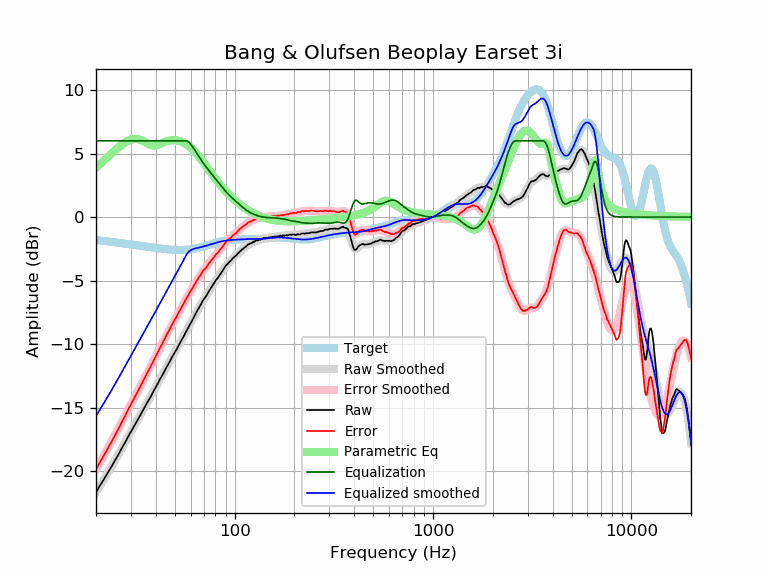

Source data for this figure (header and first rows):
frequency, raw, error, smoothed, error_smoothed, equalization, parametric_eq, equalized_raw, equalized_smoothed, target
20, -21.68, -19.87, -21.66, -19.85, 6.00, 3.87, -15.68, -15.66, -1.80
21, -21.10, -19.25, -21.12, -19.28, 6.00, 4.17, -15.10, -15.12, -1.84
22, -20.60, -18.72, -20.60, -18.72, 6.00, 4.47, -14.60, -14.60, -1.88
23, -20.10, -18.18, -20.10, -18.18, 6.00, 4.75, -14.10, -14.10, -1.92
24, -19.61, -17.65, -19.60, -17.65, 6.00, 5.02, -13.61, -13.60, -1.95
25, -19.13, -17.14, -19.12, -17.13, 6.00, 5.27, -13.13, -13.12, -1.99
26, -18.67, -16.64, -18.65, -16.62, 6.00, 5.50, -12.67, -12.65, -2.02
27, -18.18, -16.12, -18.19, -16.13, 6.00, 5.70, -12.18, -12.19, -2.06
28, -17.76, -15.67, -17.75, -15.66, 6.00, 5.87, -11.76, -11.75, -2.09
29, -17.30, -15.17, -17.32, -15.20, 6.00, 6.00, -11.30, -11.32, -2.12
30, -16.90, -14.74, -16.91, -14.75, 6.00, 6.10, -10.90, -10.91, -2.16
31, -16.52, -14.33, -16.51, -14.32, 6.00, 6.14, -10.52, -10.51, -2.19
32, -16.13, -13.91, -16.13, -13.91, 6.00, 6.15, -10.13, -10.13, -2.22
33, -15.76, -13.51, -15.75, -13.50, 6.00, 6.11, -9.76, -9.75, -2.25
34, -15.40, -13.12, -15.39, -13.11, 6.00, 6.03, -9.40, -9.39, -2.28
35, -15.04, -12.73, -15.04, -12.73, 6.00, 5.93, -9.04, -9.04, -2.30
36, -14.68, -12.35, -14.69, -12.36, 6.00, 5.82, -8.68, -8.69, -2.33
37, -14.37, -12.01, -14.36, -12.00, 6.00, 5.72, -8.37, -8.36, -2.36
38, -14.05, -11.66, -14.03, -11.65, 6.00, 5.66, -8.05, -8.03, -2.38
39, -13.71, -11.30, -13.71, -11.30, 6.00, 5.63, -7.71, -7.71, -2.41
40, -13.40, -10.97, -13.39, -10.96, 6.00, 5.64, -7.40, -7.39, -2.43
41, -13.09, -10.63, -13.09, -10.63, 6.00, 5.69, -7.09, -7.09, -2.45
42, -12.77, -10.29, -12.79, -10.31, 6.00, 5.75, -6.77, -6.79, -2.47
43, -12.51, -10.02, -12.49, -10.00, 6.00, 5.82, -6.51, -6.49, -2.49
44, -12.21, -9.70, -12.20, -9.69, 6.00, 5.89, -6.21, -6.20, -2.51
45, -11.92, -9.39, -11.92, -9.40, 6.00, 5.94, -5.92, -5.92, -2.53
46, -11.66, -9.12, -11.65, -9.11, 6.00, 5.99, -5.66, -5.65, -2.54
47, -11.40, -8.84, -11.39, -8.83, 6.00, 6.02, -5.40, -5.39, -2.55
48, -11.11, -8.54, -11.13, -8.56, 6.00, 6.04, -5.11, -5.13, -2.56
49, -10.86, -8.28, -10.87, -8.30, 6.00, 6.05, -4.86, -4.87, -2.57
50, -10.63, -8.05, -10.63, -8.05, 6.00, 6.04, -4.63, -4.63, -2.58
51, -10.41, -7.82, -10.39, -7.80, 6.00, 6.03, -4.41, -4.39, -2.58
52, -10.15, -7.56, -10.15, -7.56, 6.00, 6.00, -4.15, -4.15, -2.59
53, -9.93, -7.34, -9.91, -7.33, 6.00, 5.97, -3.93, -3.91, -2.59
54, -9.68, -7.09, -9.68, -7.10, 6.00, 5.92, -3.68, -3.68, -2.59
55, -9.47, -6.88, -9.45, -6.87, 6.00, 5.87, -3.47, -3.45, -2.58
56, -9.23, -6.65, -9.23, -6.65, 6.00, 5.81, -3.23, -3.23, -2.58
57, -8.99, -6.42, -9.00, -6.44, 6.00, 5.74, -2.99, -3.00, -2.57
58, -8.79, -6.23, -8.78, -6.23, 5.96, 5.66, -2.83, -2.82, -2.56
59, -8.56, -6.01, -8.57, -6.02, 5.87, 5.57, -2.68, -2.69, -2.55
60, -8.35, -5.82, -8.35, -5.82, 5.74, 5.47, -2.60, -2.61, -2.53
61, -8.17, -5.65, -8.14, -5.63, 5.59, 5.37, -2.58, -2.55, -2.52
62, -7.95, -5.45, -7.94, -5.44, 5.43, 5.26, -2.52, -2.51, -2.50
63, -7.75, -5.27, -7.74, -5.26, 5.26, 5.14, -2.49, -2.48, -2.48
64, -7.52, -5.06, -7.54, -5.08, 5.08, 5.02, -2.44, -2.46, -2.46
65, -7.34, -4.90, -7.34, -4.91, 4.91, 4.90, -2.43, -2.43, -2.43
66, -7.17, -4.76, -7.16, -4.75, 4.75, 4.77, -2.42, -2.41, -2.41
67, -6.98, -4.59, -6.98, -4.59, 4.59, 4.64, -2.39, -2.38, -2.38
68, -6.80, -4.44, -6.80, -4.44, 4.44, 4.51, -2.35, -2.36, -2.36
69, -6.61, -4.28, -6.63, -4.30, 4.30, 4.37, -2.30, -2.33, -2.33
70, -6.45, -4.14, -6.47, -4.17, 4.17, 4.24, -2.28, -2.30, -2.30
71, -6.34, -4.06, -6.31, -4.04, 4.04, 4.11, -2.30, -2.28, -2.27
72, -6.19, -3.94, -6.16, -3.91, 3.91, 3.98, -2.27, -2.25, -2.25
73, -6.02, -3.80, -6.01, -3.79, 3.79, 3.85, -2.22, -2.22, -2.22
74, -5.86, -3.67, -5.86, -3.67, 3.67, 3.72, -2.18, -2.19, -2.19
75, -5.72, -3.55, -5.72, -3.56, 3.56, 3.59, -2.16, -2.16, -2.16
76, -5.58, -3.44, -5.58, -3.44, 3.44, 3.47, -2.13, -2.14, -2.14
77, -5.45, -3.34, -5.44, -3.33, 3.33, 3.35, -2.12, -2.11, -2.11
78, -5.31, -3.22, -5.30, -3.22, 3.22, 3.23, -2.09, -2.08, -2.08
79, -5.17, -3.11, -5.17, -3.11, 3.11, 3.12, -2.05, -2.06, -2.06
... 553 more rows
